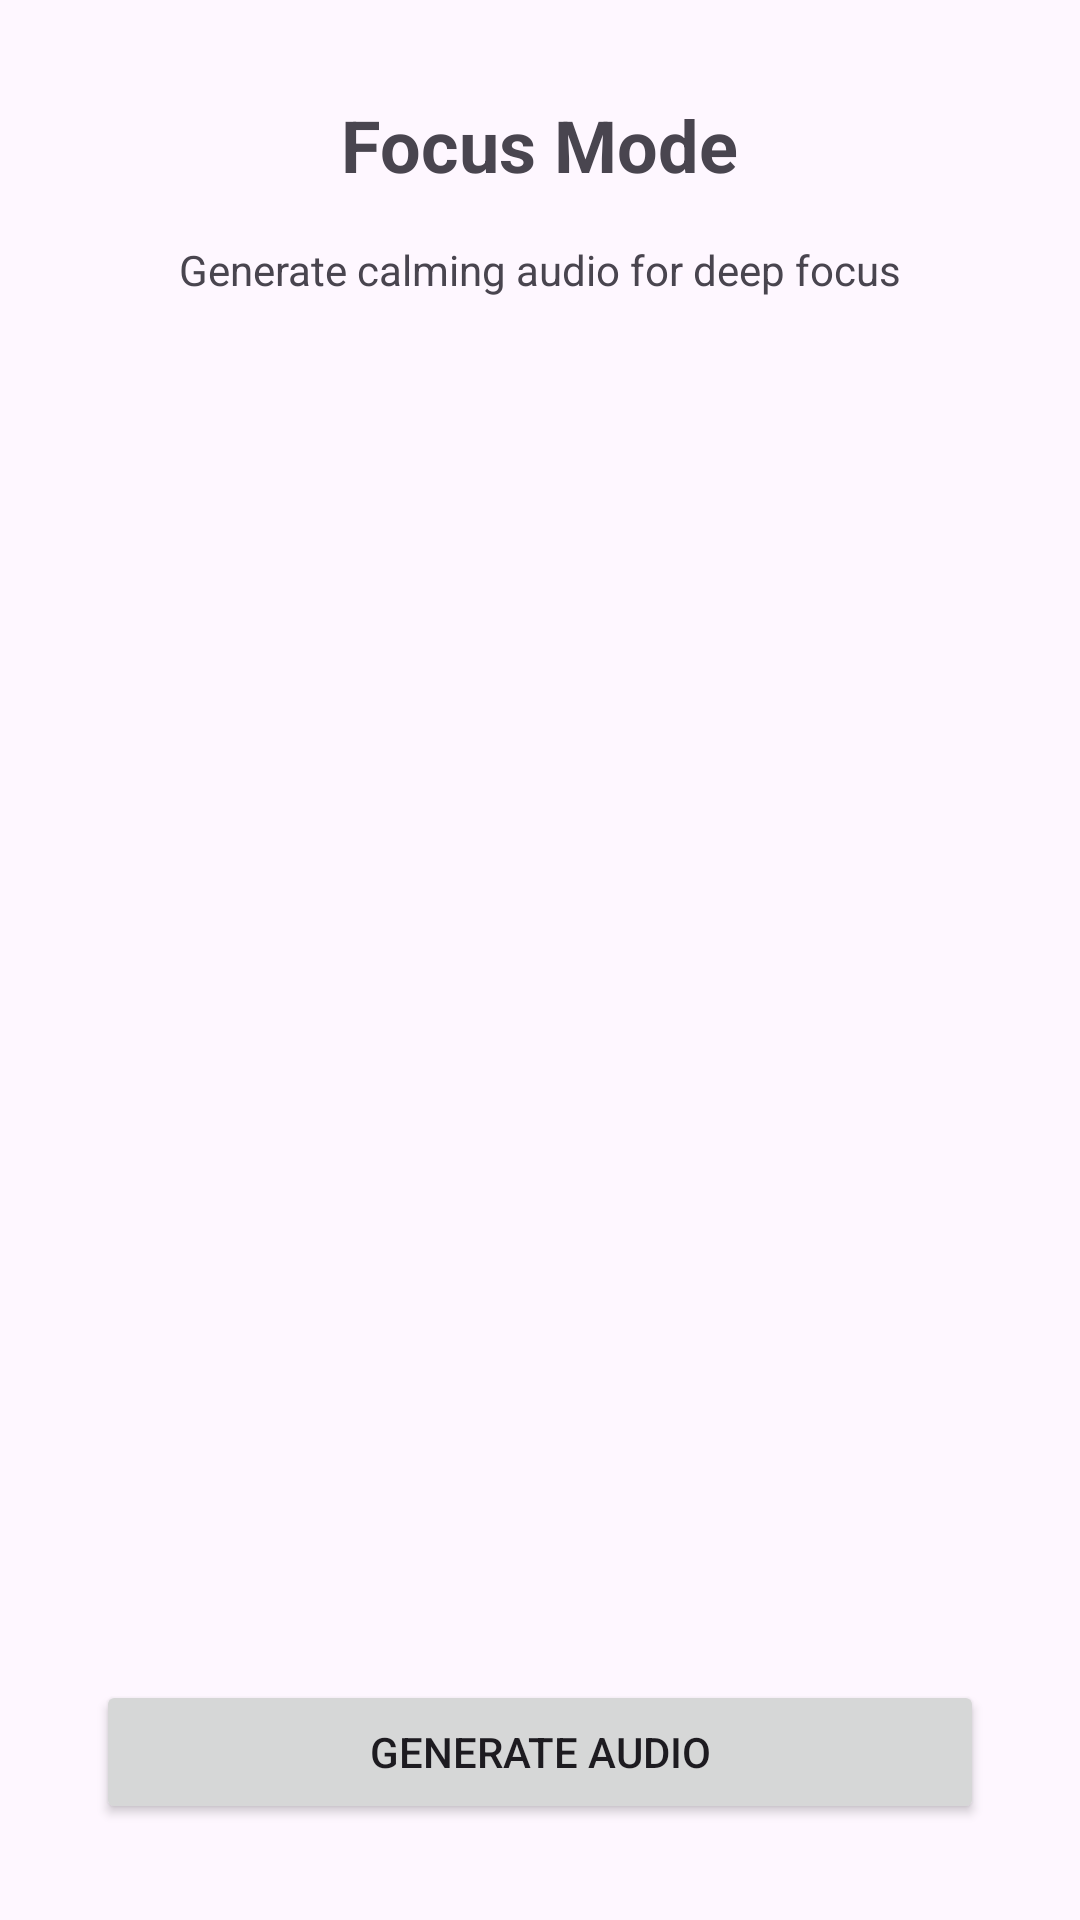

Write the Android layout XML for this screen, with the resource values it uses.
<!-- AndroidManifest.xml: application theme Theme.CortexN -->
<!-- res/layout/fragment_focus.xml -->
<?xml version="1.0" encoding="utf-8"?>
<androidx.constraintlayout.widget.ConstraintLayout 
    xmlns:android="http://schemas.android.com/apk/res/android"
    xmlns:app="http://schemas.android.com/apk/res-auto"
    xmlns:tools="http://schemas.android.com/tools"
    android:layout_width="match_parent"
    android:layout_height="match_parent"
    tools:context=".ui.FocusFragment">

    <TextView
        android:id="@+id/textViewTitle"
        android:layout_width="wrap_content"
        android:layout_height="wrap_content"
        android:text="Focus Mode"
        android:textSize="24sp"
        android:textStyle="bold"
        app:layout_constraintTop_toTopOf="parent"
        app:layout_constraintStart_toStartOf="parent"
        app:layout_constraintEnd_toEndOf="parent"
        android:layout_marginTop="32dp" />

    <TextView
        android:id="@+id/textViewDescription"
        android:layout_width="0dp"
        android:layout_height="wrap_content"
        android:text="Generate calming audio for deep focus"
        android:textAlignment="center"
        android:layout_marginTop="16dp"
        android:layout_marginStart="32dp"
        android:layout_marginEnd="32dp"
        app:layout_constraintTop_toBottomOf="@id/textViewTitle"
        app:layout_constraintStart_toStartOf="parent"
        app:layout_constraintEnd_toEndOf="parent" />

    <Button
        android:id="@+id/buttonGenerate"
        android:layout_width="0dp"
        android:layout_height="wrap_content"
        android:text="Generate Audio"
        android:layout_marginStart="32dp"
        android:layout_marginEnd="32dp"
        android:layout_marginBottom="32dp"
        app:layout_constraintBottom_toBottomOf="parent"
        app:layout_constraintStart_toStartOf="parent"
        app:layout_constraintEnd_toEndOf="parent" />

    <ProgressBar
        android:id="@+id/progressBar"
        style="?android:attr/progressBarStyle"
        android:layout_width="wrap_content"
        android:layout_height="wrap_content"
        android:visibility="gone"
        app:layout_constraintTop_toTopOf="parent"
        app:layout_constraintBottom_toBottomOf="parent"
        app:layout_constraintStart_toStartOf="parent"
        app:layout_constraintEnd_toEndOf="parent"
        tools:visibility="visible" />

</androidx.constraintlayout.widget.ConstraintLayout>
<!-- resources referenced by this layout -->
<resources>
  <style name="Theme.CortexN" parent="Theme.Material3.DayNight.NoActionBar">
          <item name="colorPrimary">@color/purple_500</item>
          <item name="colorPrimaryVariant">@color/purple_700</item>
          <item name="colorOnPrimary">@color/white</item>
          <item name="colorSecondary">@color/teal_200</item>
          <item name="colorSecondaryVariant">@color/teal_700</item>
          <item name="colorOnSecondary">@color/black</item>
          <item name="android:statusBarColor">@color/primary_dark</item>
      </style>
  <color name="purple_500">#FF6200EE</color>
  <color name="purple_700">#FF3700B3</color>
  <color name="white">#FFFFFFFF</color>
  <color name="teal_200">#FF03DAC5</color>
  <color name="teal_700">#FF018786</color>
  <color name="black">#FF000000</color>
  <color name="primary_dark">#FF1A237E</color>
</resources>
